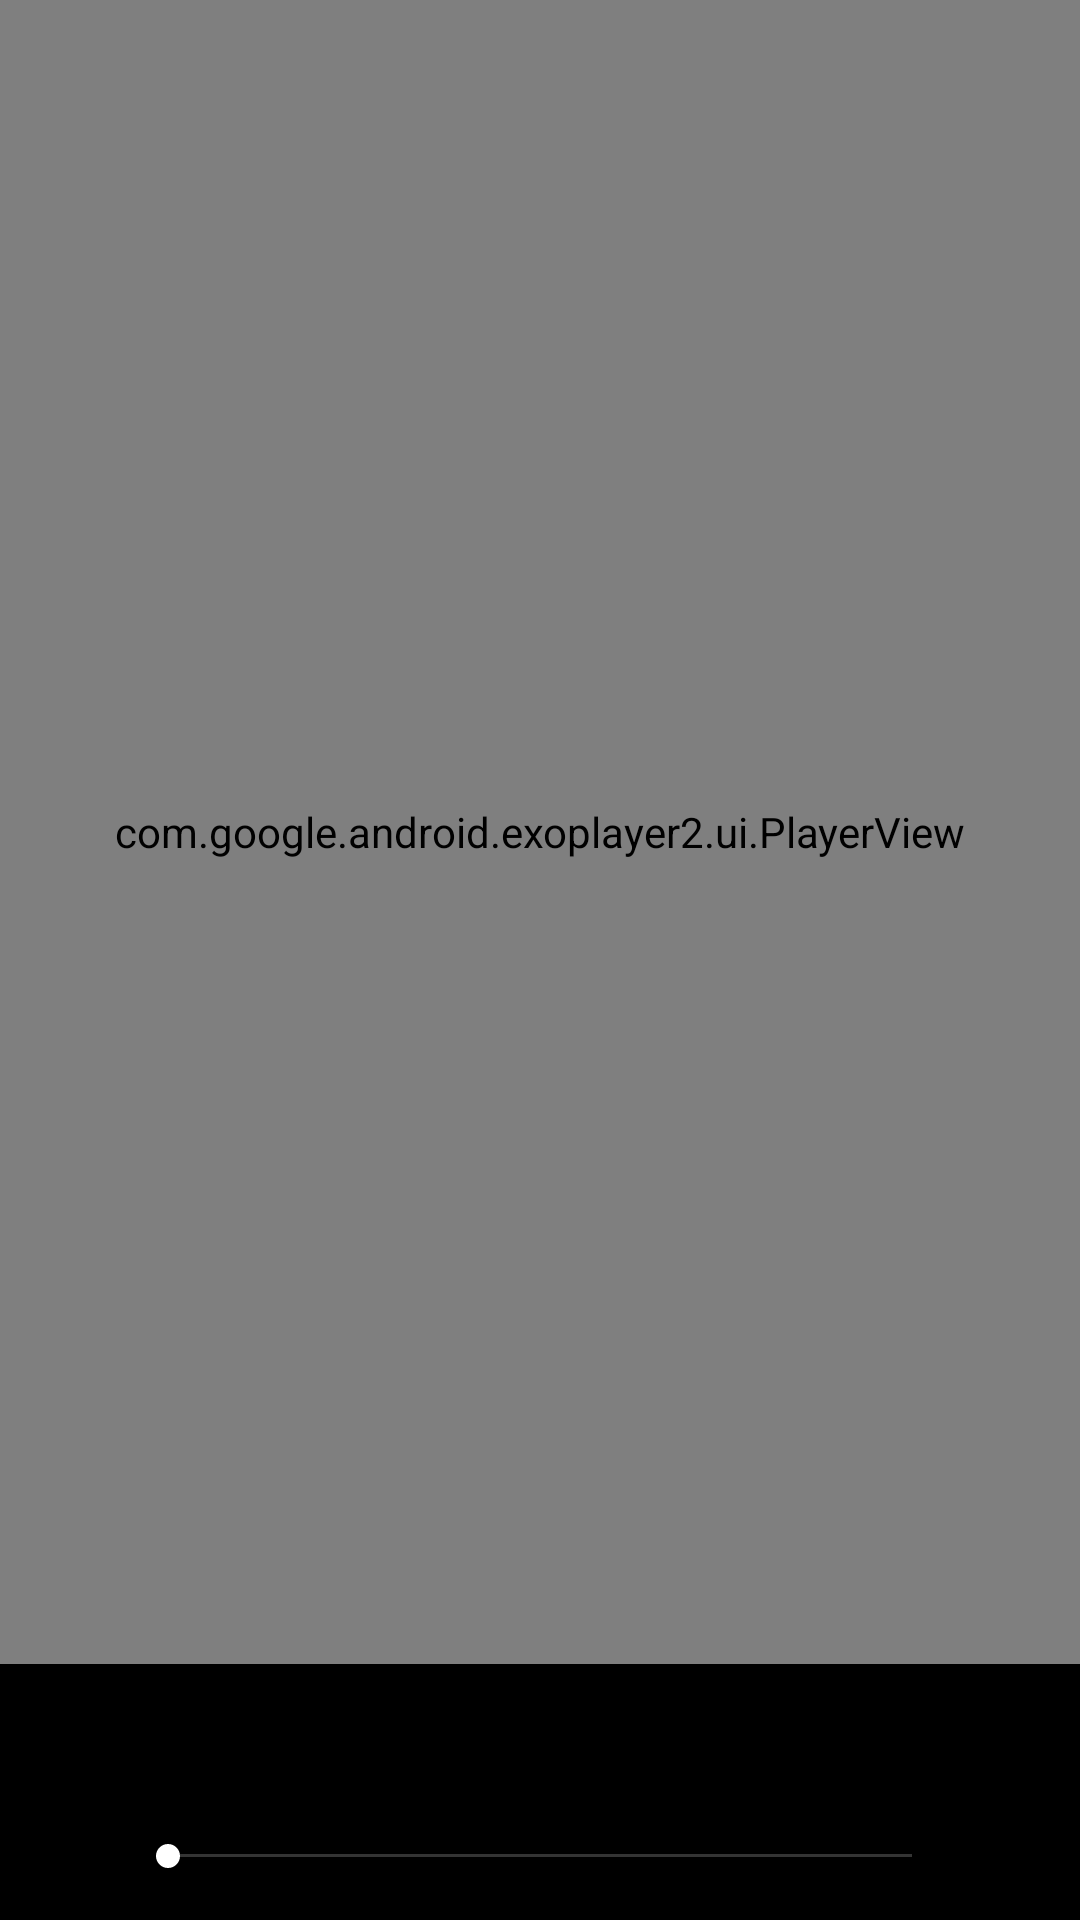

Produce the Android XML layout that renders to this screen, including the resource entries it uses.
<!-- AndroidManifest.xml: application theme Theme.Short_song -->
<!-- res/layout/video_adapter_vp2_play.xml -->
<?xml version="1.0" encoding="utf-8"?>
<layout xmlns:android="http://schemas.android.com/apk/res/android"
  xmlns:app="http://schemas.android.com/apk/res-auto"
  xmlns:tools="http://schemas.android.com/tools">
  <data>
    <variable name="data" type="com.gq.video.bean.VMPlay"/>
    <import type="android.view.View"/>
  </data>
  <LinearLayout
    android:orientation="vertical"
    android:background="@color/black"
    android:layout_width="match_parent"
    android:layout_height="match_parent">

    <RelativeLayout
      android:layout_width="match_parent"
      android:layout_height="0dp"
      android:layout_weight="13">
      <com.google.android.exoplayer2.ui.PlayerView
        android:id="@+id/player_view"
        app:use_controller="false"
        android:layout_width="match_parent"
        android:layout_height="match_parent"
        android:layout_centerInParent="true"/>
      <RelativeLayout
        android:id="@+id/rv_mask"
        android:layout_width="match_parent"
        android:layout_height="match_parent"/>
    </RelativeLayout>

    <LinearLayout
      android:orientation="horizontal"
      android:visibility="@{data.a?View.VISIBLE:View.INVISIBLE}"
      android:layout_width="match_parent"
      android:layout_height="0dp"
      android:layout_weight="1">
      <TextView
        android:id="@+id/tv_desc"
        android:textColor="@color/white"
        android:ellipsize="marquee"
        android:singleLine="true"
        android:layout_width="200dp"
        android:layout_height="match_parent"
        android:gravity="center_vertical"
        android:layout_marginStart="20dp"/>
    </LinearLayout>

    <RelativeLayout
      android:id="@+id/ll_progress"
      android:visibility="@{data.a?View.VISIBLE:View.INVISIBLE}"
      android:layout_width="match_parent"
      android:layout_height="0dp"
      android:layout_weight="1">
      <TextView
        android:id="@+id/tv_position"
        android:textSize="13sp"
        android:layout_width="40dp"
        android:layout_height="match_parent"
        android:textColor="@color/white"
        android:gravity="center"
        android:layout_alignParentStart="true"/>
      <SeekBar
        android:id="@+id/sb"
        android:thumb="@drawable/seek_thumb"
        android:progressDrawable="@drawable/seek_bar"
        android:layout_width="match_parent"
        android:layout_height="match_parent"
        android:layout_marginStart="40dp"
        android:layout_marginEnd="40dp"/>
      <TextView
        android:id="@+id/tv_duration"
        android:textSize="13sp"
        android:layout_width="40dp"
        android:layout_height="match_parent"
        android:textColor="@color/white"
        android:gravity="center"
        android:layout_alignParentEnd="true"/>

    </RelativeLayout>

  </LinearLayout>
</layout>
<!-- resources referenced by this layout -->
<resources>
  <color name="black">#FF000000</color>
  <color name="white">#FFFFFFFF</color>
  <!-- drawable seek_bar (drawable) -->
  <?xml version="1.0" encoding="utf-8"?>
  <layer-list xmlns:android="http://schemas.android.com/apk/res/android">
    <item android:id="@android:id/background" android:height="1dp" android:gravity="center_vertical">
      <shape>
        <solid android:color="#34FFFFFF" />
      </shape>
    </item>
  
    <item android:id="@android:id/secondaryProgress" android:height="1dp" android:gravity="center_vertical">
      <clip>
        <shape>
          <solid android:color="#ff0000ff" />
        </shape>
      </clip>
    </item>
  
    <item android:id="@android:id/progress" android:height="1dp" android:gravity="center_vertical">
      <clip>
        <shape>
          <solid android:color="@color/white" />
        </shape>
      </clip>
    </item>
  </layer-list>
  <!-- drawable seek_thumb (drawable) -->
  <?xml version="1.0" encoding="utf-8"?>
  <selector xmlns:android="http://schemas.android.com/apk/res/android">
    
  
  
  
  
  
  
  
  
  
  
  
  
  
  
  
  
  
  
  
  
  
  
  
  
  
  
  
  
    
    <item>
      <shape android:shape="oval">
        <size
          android:width="8dp"
          android:height="8dp" />
        <solid android:color="@color/white" />
      </shape>
    </item>
  </selector>
  <style name="Theme.Short_song" parent="Theme.MaterialComponents.DayNight.NoActionBar.Bridge">
  
      <item name="android:windowTranslucentStatus">true</item>
  
      <item name="android:windowLayoutInDisplayCutoutMode" tools:targetApi="o_mr1">shortEdges</item>
  
      <item name="colorAccent">@color/white</item>
      
  
  
  
      
  
  
  
      
  
      
  
    </style>
</resources>
